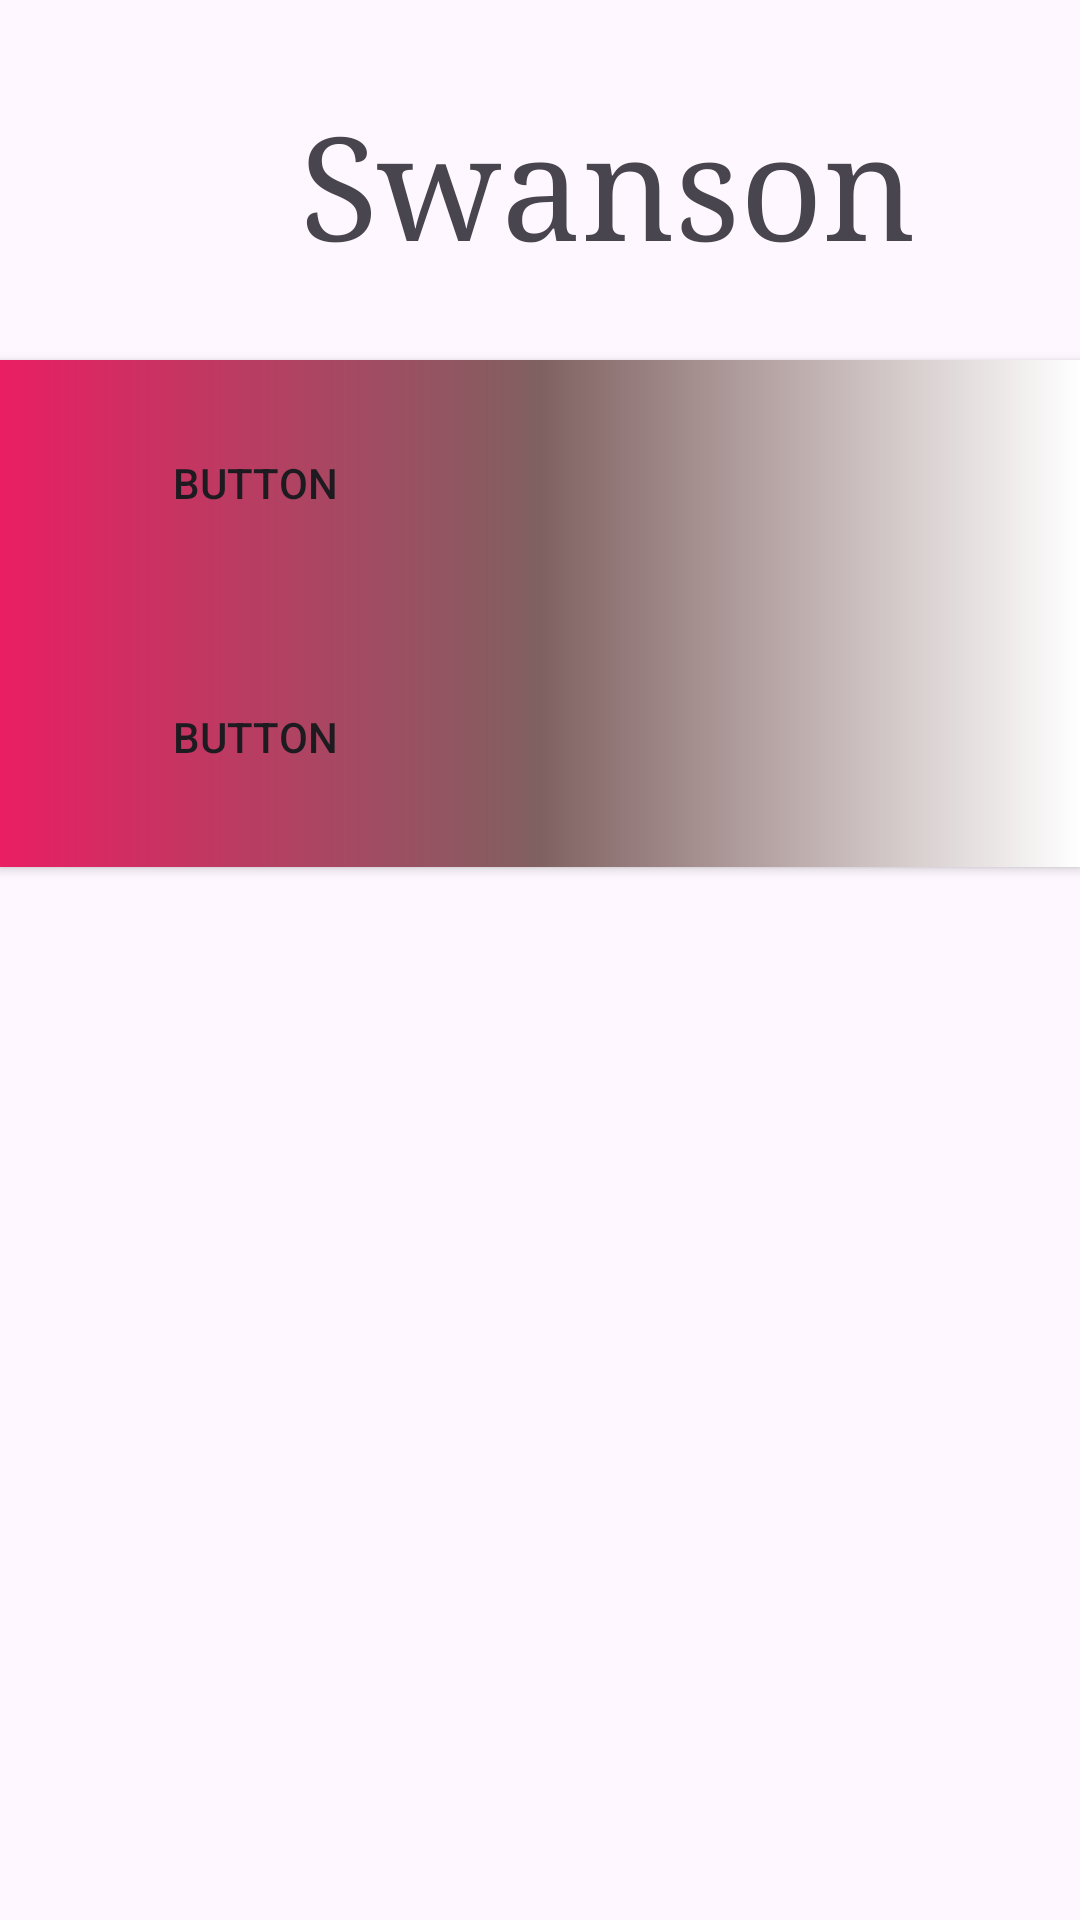

Reconstruct the res/layout file that produces this screen, plus the resources it refers to.
<!-- AndroidManifest.xml: application theme Theme.Demo_MyfirstApp -->
<!-- res/layout/activity_main2.xml -->
<?xml version="1.0" encoding="utf-8"?>
<LinearLayout xmlns:android="http://schemas.android.com/apk/res/android"
    xmlns:app="http://schemas.android.com/apk/res-auto"
    xmlns:tools="http://schemas.android.com/tools"
    android:layout_width="match_parent"
    android:layout_height="match_parent"
    android:orientation="vertical"
    tools:context=".MainActivity2">

    <TextView
        android:id="@+id/textView"
        android:layout_width="410dp"
        android:layout_height="120dp"
        android:clickable="false"
        android:paddingLeft="100dp"
        android:paddingTop="30dp"
        android:text="Swanson"
        android:textSize="48sp"
        android:typeface="serif"
        tools:layout_editor_absoluteX="0dp"
        tools:layout_editor_absoluteY="-1dp" />

    <Button
        android:id="@+id/button3"
        android:layout_width="match_parent"
        android:layout_height="82dp"
        android:background="@drawable/rectangle"
        android:paddingLeft="-190dp"
        android:text="Button"
        app:layout_constraintEnd_toEndOf="parent"
        app:layout_constraintStart_toStartOf="parent"
        tools:layout_editor_absoluteY="119dp" />

    <Button
        android:id="@+id/button5"
        android:layout_width="match_parent"
        android:layout_height="87dp"
        android:background="@drawable/rectangle"
        android:paddingLeft="-190dp"
        android:text="Button"
        app:layout_constraintEnd_toEndOf="parent"
        app:layout_constraintStart_toStartOf="parent"
        tools:layout_editor_absoluteY="201dp" />

</LinearLayout>
<!-- resources referenced by this layout -->
<resources>
  <!-- drawable rectangle (drawable) -->
  <?xml version="1.0" encoding="utf-8"?>
  <shape android:shape="rectangle" xmlns:android="http://schemas.android.com/apk/res/android">
  
      <gradient
          android:startColor="#E91E63"
          android:centerColor="#806161"
          android:endColor="#ffffff"/>
      <corners android:radius="0sp"/>
  </shape>
  <style name="Theme.Demo_MyfirstApp" parent="Base.Theme.Demo_MyfirstApp" />
  <style name="Base.Theme.Demo_MyfirstApp" parent="Theme.Material3.DayNight.NoActionBar">
          
          
      </style>
</resources>
